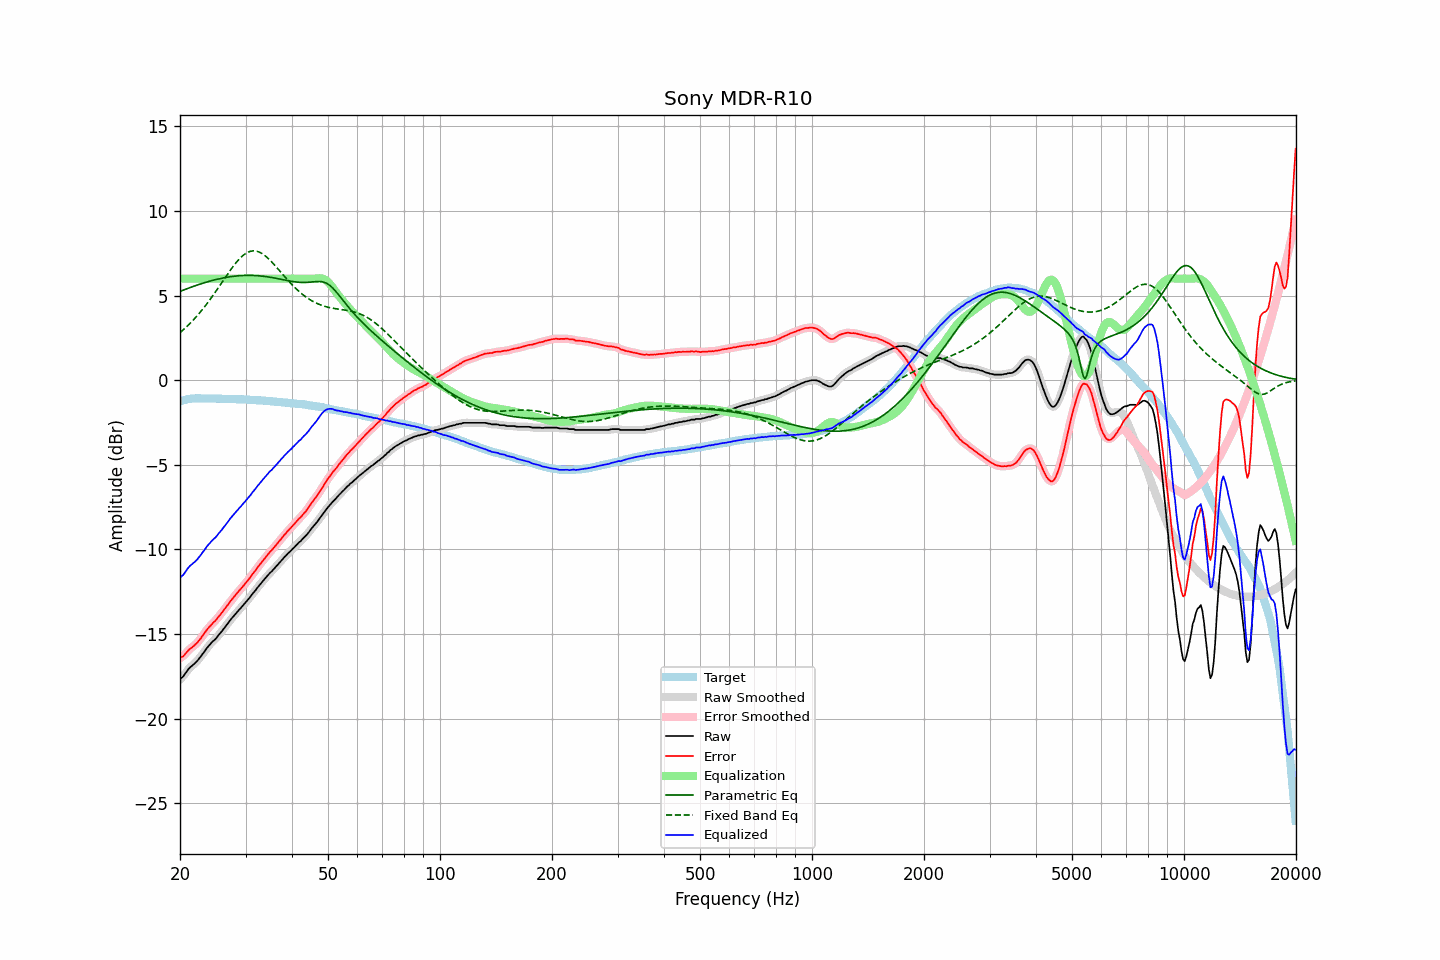

The file beside this chart, header and first rows:
frequency, raw, error, smoothed, error_smoothed, equalization, parametric_eq, fixed_band_eq, equalized_raw, equalized_smoothed, target
20.00, -17.67, -16.42, -17.68, -16.43, 6.00, 5.25, 2.81, -11.67, -11.68, -1.25
20.20, -17.58, -16.36, -17.58, -16.36, 6.00, 5.28, 2.89, -11.58, -11.58, -1.22
20.40, -17.51, -16.32, -17.48, -16.29, 6.00, 5.32, 2.97, -11.51, -11.48, -1.19
20.61, -17.37, -16.20, -17.37, -16.20, 6.00, 5.36, 3.06, -11.37, -11.37, -1.17
20.81, -17.23, -16.09, -17.24, -16.10, 6.00, 5.39, 3.15, -11.23, -11.24, -1.14
21.02, -17.10, -15.99, -17.10, -15.99, 6.00, 5.43, 3.24, -11.10, -11.10, -1.11
21.23, -16.99, -15.89, -17.00, -15.90, 6.00, 5.47, 3.33, -10.99, -11.00, -1.10
21.44, -16.91, -15.82, -16.91, -15.82, 6.00, 5.50, 3.43, -10.91, -10.91, -1.09
21.66, -16.83, -15.75, -16.83, -15.74, 6.00, 5.53, 3.53, -10.83, -10.83, -1.08
21.87, -16.75, -15.67, -16.75, -15.67, 6.00, 5.57, 3.63, -10.75, -10.75, -1.08
22.09, -16.65, -15.58, -16.65, -15.58, 6.00, 5.60, 3.74, -10.65, -10.65, -1.07
22.31, -16.56, -15.49, -16.55, -15.48, 6.00, 5.63, 3.84, -10.56, -10.55, -1.07
22.54, -16.43, -15.36, -16.44, -15.36, 6.00, 5.67, 3.95, -10.43, -10.44, -1.07
22.76, -16.32, -15.25, -16.31, -15.24, 6.00, 5.70, 4.07, -10.32, -10.31, -1.07
22.99, -16.18, -15.10, -16.19, -15.11, 6.00, 5.73, 4.18, -10.18, -10.19, -1.08
23.22, -16.06, -14.98, -16.06, -14.97, 6.00, 5.76, 4.30, -10.06, -10.06, -1.08
23.45, -15.93, -14.85, -15.93, -14.84, 6.00, 5.78, 4.43, -9.93, -9.93, -1.08
23.69, -15.79, -14.71, -15.80, -14.72, 6.00, 5.81, 4.55, -9.79, -9.80, -1.08
23.92, -15.69, -14.60, -15.68, -14.60, 6.00, 5.84, 4.68, -9.69, -9.68, -1.08
24.16, -15.58, -14.50, -15.57, -14.50, 6.00, 5.87, 4.81, -9.58, -9.57, -1.07
24.40, -15.47, -14.39, -15.48, -14.40, 6.00, 5.89, 4.94, -9.47, -9.48, -1.08
24.65, -15.38, -14.30, -15.38, -14.30, 6.00, 5.92, 5.07, -9.38, -9.38, -1.09
24.89, -15.30, -14.21, -15.29, -14.20, 6.00, 5.94, 5.21, -9.30, -9.29, -1.09
25.14, -15.19, -14.10, -15.18, -14.10, 6.00, 5.96, 5.35, -9.19, -9.18, -1.09
25.39, -15.06, -13.97, -15.07, -13.98, 6.00, 5.99, 5.49, -9.06, -9.07, -1.09
25.65, -14.95, -13.86, -14.95, -13.86, 6.00, 6.01, 5.63, -8.95, -8.95, -1.09
25.91, -14.84, -13.74, -14.83, -13.74, 6.00, 6.03, 5.77, -8.84, -8.83, -1.10
26.16, -14.71, -13.61, -14.71, -13.61, 6.00, 6.05, 5.91, -8.71, -8.71, -1.10
26.43, -14.59, -13.49, -14.59, -13.49, 6.00, 6.06, 6.05, -8.59, -8.59, -1.10
26.69, -14.46, -13.36, -14.46, -13.36, 6.00, 6.08, 6.19, -8.46, -8.46, -1.10
26.96, -14.35, -13.25, -14.34, -13.24, 6.00, 6.10, 6.32, -8.35, -8.34, -1.10
27.23, -14.20, -13.10, -14.21, -13.11, 6.00, 6.11, 6.46, -8.20, -8.21, -1.10
27.50, -14.09, -12.99, -14.09, -12.99, 6.00, 6.12, 6.59, -8.09, -8.09, -1.10
27.77, -13.98, -12.87, -13.98, -12.87, 6.00, 6.14, 6.72, -7.98, -7.98, -1.11
28.05, -13.87, -12.76, -13.87, -12.75, 6.00, 6.15, 6.84, -7.87, -7.87, -1.11
28.33, -13.76, -12.63, -13.76, -12.64, 6.00, 6.16, 6.96, -7.76, -7.76, -1.12
28.62, -13.65, -12.53, -13.65, -12.52, 6.00, 6.17, 7.07, -7.65, -7.65, -1.13
28.90, -13.54, -12.41, -13.54, -12.41, 6.00, 6.18, 7.18, -7.54, -7.54, -1.13
29.19, -13.44, -12.30, -13.44, -12.31, 6.00, 6.18, 7.27, -7.44, -7.44, -1.14
29.48, -13.33, -12.20, -13.33, -12.20, 6.00, 6.19, 7.36, -7.33, -7.33, -1.13
29.78, -13.22, -12.08, -13.22, -12.08, 6.00, 6.19, 7.43, -7.22, -7.22, -1.14
30.08, -13.11, -11.97, -13.11, -11.97, 6.00, 6.19, 7.50, -7.11, -7.11, -1.14
30.38, -13.00, -11.85, -13.00, -11.85, 6.00, 6.20, 7.55, -7.00, -7.00, -1.15
30.68, -12.89, -11.74, -12.89, -11.73, 6.00, 6.20, 7.59, -6.89, -6.89, -1.15
30.99, -12.77, -11.61, -12.76, -11.60, 6.00, 6.19, 7.62, -6.77, -6.76, -1.16
31.30, -12.63, -11.47, -12.64, -11.48, 6.00, 6.19, 7.64, -6.63, -6.64, -1.16
31.61, -12.52, -11.35, -12.52, -11.35, 6.00, 6.19, 7.64, -6.52, -6.52, -1.17
31.93, -12.41, -11.23, -12.40, -11.22, 6.00, 6.18, 7.63, -6.41, -6.40, -1.18
32.24, -12.28, -11.09, -12.28, -11.10, 6.00, 6.18, 7.61, -6.28, -6.28, -1.19
32.57, -12.16, -10.97, -12.16, -10.97, 6.00, 6.17, 7.58, -6.16, -6.16, -1.19
32.89, -12.04, -10.85, -12.04, -10.85, 6.00, 6.16, 7.54, -6.04, -6.04, -1.19
33.22, -11.93, -10.73, -11.93, -10.73, 6.00, 6.15, 7.49, -5.93, -5.93, -1.20
33.55, -11.82, -10.61, -11.82, -10.61, 6.00, 6.14, 7.42, -5.82, -5.82, -1.20
33.89, -11.71, -10.49, -11.71, -10.50, 6.00, 6.13, 7.35, -5.71, -5.71, -1.22
34.23, -11.60, -10.38, -11.60, -10.38, 6.00, 6.12, 7.27, -5.60, -5.60, -1.22
34.57, -11.49, -10.26, -11.49, -10.26, 6.00, 6.10, 7.18, -5.49, -5.49, -1.23
34.92, -11.38, -10.14, -11.39, -10.15, 6.00, 6.09, 7.09, -5.38, -5.39, -1.24
35.27, -11.30, -10.06, -11.29, -10.04, 6.00, 6.07, 6.99, -5.30, -5.29, -1.24
35.62, -11.19, -9.94, -11.19, -9.94, 6.00, 6.05, 6.89, -5.19, -5.19, -1.26
35.97, -11.09, -9.82, -11.09, -9.83, 6.00, 6.04, 6.79, -5.09, -5.09, -1.27
... 635 more rows
